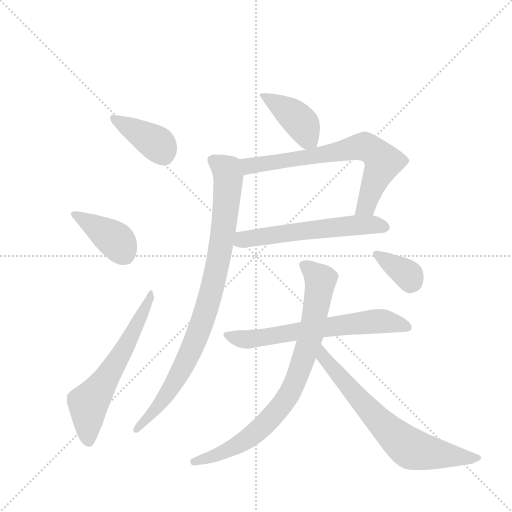
t = 0.00 s
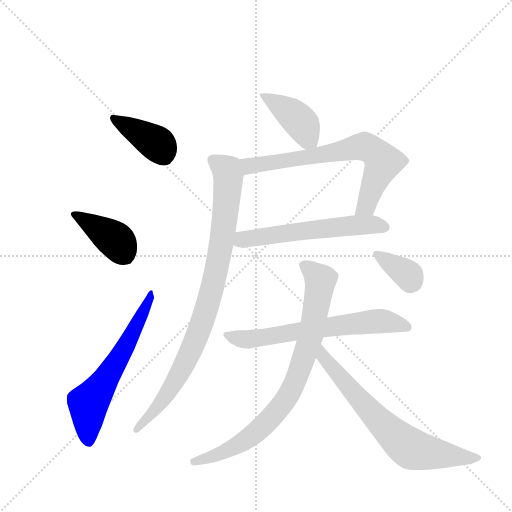
t = 1.71 s
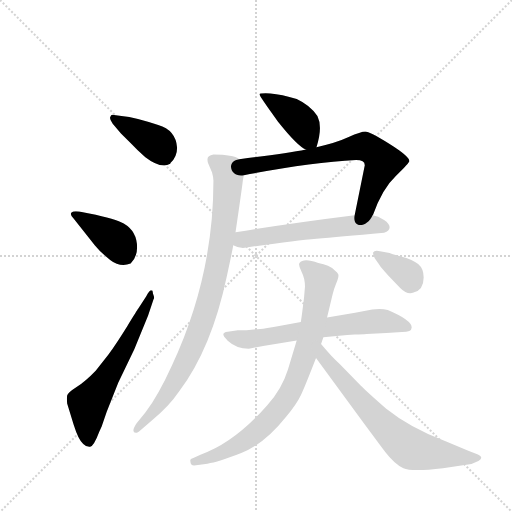
t = 3.41 s
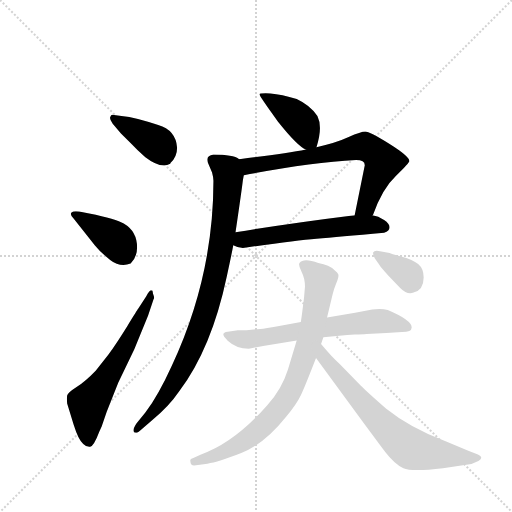
t = 5.12 s
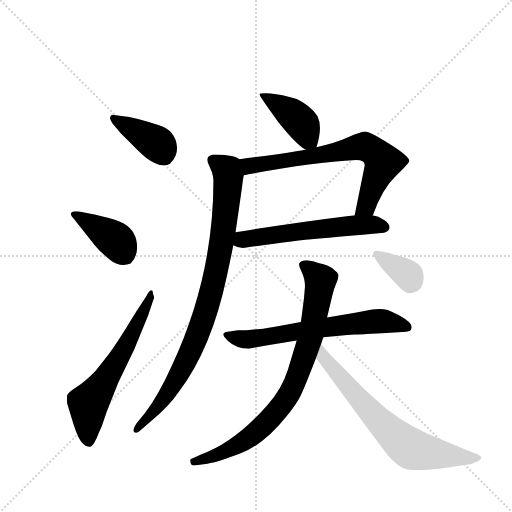
t = 6.82 s
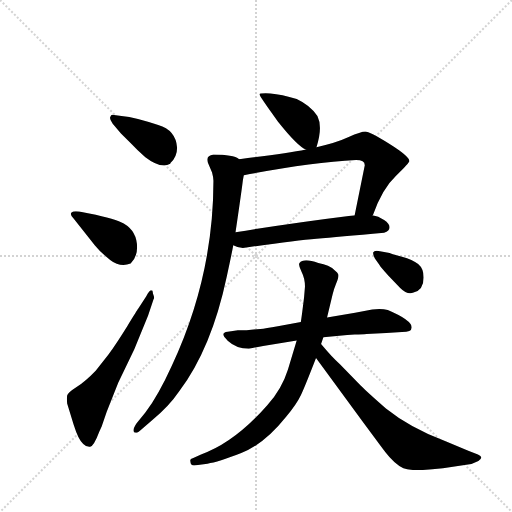
t = 8.53 s

The animated SVG that drew these frames (rendered in a browser with its animation timeline set to each time). Animation: 11 CSS @keyframes rules; one cycle of 8.53 s.

<svg version="1.1" viewBox="0 0 1024 1024" xmlns="http://www.w3.org/2000/svg">
  <g stroke="lightgray" stroke-dasharray="1,1" stroke-width="1" transform="scale(4, 4)">
    <line x1="0" y1="0" x2="256" y2="256"></line>
    <line x1="256" y1="0" x2="0" y2="256"></line>
    <line x1="128" y1="0" x2="128" y2="256"></line>
    <line x1="0" y1="128" x2="256" y2="128"></line>
  </g>
  <g transform="scale(0.92, -0.92) translate(60, -900)">
    <style type="text/css">
      
        @keyframes keyframes0 {
          from {
            stroke: blue;
            stroke-dashoffset: 407;
            stroke-width: 128;
          }
          57% {
            animation-timing-function: step-end;
            stroke: blue;
            stroke-dashoffset: 0;
            stroke-width: 128;
          }
          to {
            stroke: black;
            stroke-width: 1024;
          }
        }
        #make-me-a-hanzi-animation-0 {
          animation: keyframes0 0.5812174479166666s both;
          animation-delay: 0s;
          animation-timing-function: linear;
        }
      
        @keyframes keyframes1 {
          from {
            stroke: blue;
            stroke-dashoffset: 402;
            stroke-width: 128;
          }
          57% {
            animation-timing-function: step-end;
            stroke: blue;
            stroke-dashoffset: 0;
            stroke-width: 128;
          }
          to {
            stroke: black;
            stroke-width: 1024;
          }
        }
        #make-me-a-hanzi-animation-1 {
          animation: keyframes1 0.5771484375s both;
          animation-delay: 0.5812174479166666s;
          animation-timing-function: linear;
        }
      
        @keyframes keyframes2 {
          from {
            stroke: blue;
            stroke-dashoffset: 618;
            stroke-width: 128;
          }
          67% {
            animation-timing-function: step-end;
            stroke: blue;
            stroke-dashoffset: 0;
            stroke-width: 128;
          }
          to {
            stroke: black;
            stroke-width: 1024;
          }
        }
        #make-me-a-hanzi-animation-2 {
          animation: keyframes2 0.7529296875s both;
          animation-delay: 1.1583658854166665s;
          animation-timing-function: linear;
        }
      
        @keyframes keyframes3 {
          from {
            stroke: blue;
            stroke-dashoffset: 413;
            stroke-width: 128;
          }
          57% {
            animation-timing-function: step-end;
            stroke: blue;
            stroke-dashoffset: 0;
            stroke-width: 128;
          }
          to {
            stroke: black;
            stroke-width: 1024;
          }
        }
        #make-me-a-hanzi-animation-3 {
          animation: keyframes3 0.5861002604166666s both;
          animation-delay: 1.9112955729166665s;
          animation-timing-function: linear;
        }
      
        @keyframes keyframes4 {
          from {
            stroke: blue;
            stroke-dashoffset: 704;
            stroke-width: 128;
          }
          70% {
            animation-timing-function: step-end;
            stroke: blue;
            stroke-dashoffset: 0;
            stroke-width: 128;
          }
          to {
            stroke: black;
            stroke-width: 1024;
          }
        }
        #make-me-a-hanzi-animation-4 {
          animation: keyframes4 0.8229166666666666s both;
          animation-delay: 2.497395833333333s;
          animation-timing-function: linear;
        }
      
        @keyframes keyframes5 {
          from {
            stroke: blue;
            stroke-dashoffset: 580;
            stroke-width: 128;
          }
          65% {
            animation-timing-function: step-end;
            stroke: blue;
            stroke-dashoffset: 0;
            stroke-width: 128;
          }
          to {
            stroke: black;
            stroke-width: 1024;
          }
        }
        #make-me-a-hanzi-animation-5 {
          animation: keyframes5 0.7220052083333334s both;
          animation-delay: 3.3203124999999996s;
          animation-timing-function: linear;
        }
      
        @keyframes keyframes6 {
          from {
            stroke: blue;
            stroke-dashoffset: 904;
            stroke-width: 128;
          }
          75% {
            animation-timing-function: step-end;
            stroke: blue;
            stroke-dashoffset: 0;
            stroke-width: 128;
          }
          to {
            stroke: black;
            stroke-width: 1024;
          }
        }
        #make-me-a-hanzi-animation-6 {
          animation: keyframes6 0.9856770833333334s both;
          animation-delay: 4.042317708333333s;
          animation-timing-function: linear;
        }
      
        @keyframes keyframes7 {
          from {
            stroke: blue;
            stroke-dashoffset: 653;
            stroke-width: 128;
          }
          68% {
            animation-timing-function: step-end;
            stroke: blue;
            stroke-dashoffset: 0;
            stroke-width: 128;
          }
          to {
            stroke: black;
            stroke-width: 1024;
          }
        }
        #make-me-a-hanzi-animation-7 {
          animation: keyframes7 0.7814127604166666s both;
          animation-delay: 5.027994791666666s;
          animation-timing-function: linear;
        }
      
        @keyframes keyframes8 {
          from {
            stroke: blue;
            stroke-dashoffset: 825;
            stroke-width: 128;
          }
          73% {
            animation-timing-function: step-end;
            stroke: blue;
            stroke-dashoffset: 0;
            stroke-width: 128;
          }
          to {
            stroke: black;
            stroke-width: 1024;
          }
        }
        #make-me-a-hanzi-animation-8 {
          animation: keyframes8 0.92138671875s both;
          animation-delay: 5.809407552083333s;
          animation-timing-function: linear;
        }
      
        @keyframes keyframes9 {
          from {
            stroke: blue;
            stroke-dashoffset: 688;
            stroke-width: 128;
          }
          69% {
            animation-timing-function: step-end;
            stroke: blue;
            stroke-dashoffset: 0;
            stroke-width: 128;
          }
          to {
            stroke: black;
            stroke-width: 1024;
          }
        }
        #make-me-a-hanzi-animation-9 {
          animation: keyframes9 0.8098958333333334s both;
          animation-delay: 6.730794270833333s;
          animation-timing-function: linear;
        }
      
        @keyframes keyframes10 {
          from {
            stroke: blue;
            stroke-dashoffset: 350;
            stroke-width: 128;
          }
          53% {
            animation-timing-function: step-end;
            stroke: blue;
            stroke-dashoffset: 0;
            stroke-width: 128;
          }
          to {
            stroke: black;
            stroke-width: 1024;
          }
        }
        #make-me-a-hanzi-animation-10 {
          animation: keyframes10 0.5348307291666666s both;
          animation-delay: 7.540690104166666s;
          animation-timing-function: linear;
        }
      
    </style>
    
      <path d="M 284 628 Q 236 645 204 648 L 188 650 Q 181 652 180 646 Q 177 642 185 631 L 203 610 L 226 587 Q 238 574 256 558 Q 290 532 310 544 L 311 546 Q 325 560 325 579 Q 322 617 284 628 Z" fill="lightgray"></path>
    
      <path d="M 146 367 Q 158 352 179.5 335 Q 201 318 224 327 Q 238 341 238 362 Q 238 397 209 414 Q 193 424 134 436 L 112 440 Q 100 442 95.5 438 Q 91 434 100 425 L 146 367 Z" fill="lightgray"></path>
    
      <path d="M 240 228 Q 239 227 217 191.5 Q 195 156 175 128 L 148 94 Q 126 71 106.5 58.5 Q 87 46 86 40 Q 85 34 86 23 L 100 -23 Q 111 -58 121 -65 Q 128 -72 136 -71 Q 144 -70 156 -38 L 161 -27 L 172 5 L 197 68 L 232 141 L 262 214 L 274 250 Q 276 252 274 257.5 Q 272 263 272 266 Q 272 269 268.5 269 Q 265 269 258 256 L 240 228 Z" fill="lightgray"></path>
    
      <path d="M 628 580 Q 642 624 630 648 Q 615 671 585 685 Q 552 695 528 697 Q 504 698 504 695 Q 504 691 544 636 Q 587 582 605 575 C 624 565 624 565 628 580 Z" fill="lightgray"></path>
    
      <path d="M 470 519 Q 611 546 714 552 Q 733 552 733 541 L 711 432 C 705 403 738 404 750 432 L 751 433 Q 771 490 801 518 Q 830 546 830 550 Q 830 560 787 587 Q 743 614 734 614 Q 725 614 698 602 Q 670 589 628 580 L 605 575 Q 560 566 460 554 C 430 550 441 513 470 519 Z" fill="lightgray"></path>
    
      <path d="M 711 432 Q 574 415 452 395 C 422 390 419 379 447 367 Q 458 361 468 361 Q 581 377 628 381 Q 675 385 775 394 Q 787 398 787 406 Q 787 414 775 422 Q 762 430 750 432 L 711 432 Z" fill="lightgray"></path>
    
      <path d="M 452 395 Q 465 483 468 508 L 470 519 C 475 548 475 548 460 554 Q 447 564 404 564 Q 391 561 391 554 Q 391 550 392 546 L 401 525 Q 404 514 404 507 Q 404 299 314 106 Q 284 40 256 3 L 237 -20 Q 230 -30 230 -36 Q 230 -41 235 -41 Q 240 -41 248 -33 L 270 -14 Q 307 16 330 50 Q 400 143 433 299 Q 446 359 447 367 L 452 395 Z" fill="lightgray"></path>
    
      <path d="M 711 173 Q 728 173 737 174 L 780 176 L 814 178 Q 835 178 835 188 Q 835 204 783 226 Q 763 231 732 224 L 712 220 L 651 210 L 594 200 L 544 191 Q 517 186 506 185 L 476 182 L 457 182 L 435 179 Q 416 177 435 159.5 Q 454 142 481 142 L 512 148 L 585 160 L 643 167 L 695 172 L 711 173 Z" fill="lightgray"></path>
    
      <path d="M 651 210 L 663 260 Q 665 269 671 284 Q 677 299 675.5 303.5 Q 674 308 668 312 Q 656 324 632 328 Q 600 340 591 328 Q 588 324 595.5 309.5 Q 603 295 603 277 L 601 253 Q 596 212 594 200 L 585 160 L 566 97 Q 553 55 521 19 Q 450 -62 377 -88 L 359 -96 Q 352 -97 354 -104 Q 354 -112 362 -112 L 391 -108 Q 414 -105 464.5 -85 Q 515 -65 562 -6 Q 585 22 594 41 Q 603 60 627 122 L 638 152 L 643 167 L 651 210 Z" fill="lightgray"></path>
    
      <path d="M 627 122 L 725 -12 Q 776 -81 777 -82 Q 798 -109 817 -118 Q 835 -126 903 -118 L 950 -111 Q 966 -110 980 -102 Q 993 -94 979 -88 L 958 -80 L 910 -60 Q 831 -30 779 12 Q 739 47 724 62 L 679 108 Q 662 123 638 152 C 619 175 609 146 627 122 Z" fill="lightgray"></path>
    
      <path d="M 765 324 Q 767 320 785 300 L 810 274 Q 826 258 839 264 Q 861 270 861 297 Q 861 316 849 326 Q 837 336 814 342 Q 791 348 787 350 L 766 354 Q 754 357 751 351 Q 751 345 755 338 L 765 324 Z" fill="lightgray"></path>
    
    
      <clipPath id="make-me-a-hanzi-clip-0">
        <path d="M 284 628 Q 236 645 204 648 L 188 650 Q 181 652 180 646 Q 177 642 185 631 L 203 610 L 226 587 Q 238 574 256 558 Q 290 532 310 544 L 311 546 Q 325 560 325 579 Q 322 617 284 628 Z"></path>
      </clipPath>
      <path clip-path="url(#make-me-a-hanzi-clip-0)" d="M 188 640 L 282 587 L 302 549" fill="none" id="make-me-a-hanzi-animation-0" stroke-dasharray="279 558" stroke-linecap="round"></path>
    
      <clipPath id="make-me-a-hanzi-clip-1">
        <path d="M 146 367 Q 158 352 179.5 335 Q 201 318 224 327 Q 238 341 238 362 Q 238 397 209 414 Q 193 424 134 436 L 112 440 Q 100 442 95.5 438 Q 91 434 100 425 L 146 367 Z"></path>
      </clipPath>
      <path clip-path="url(#make-me-a-hanzi-clip-1)" d="M 101 433 L 191 378 L 213 344" fill="none" id="make-me-a-hanzi-animation-1" stroke-dasharray="274 548" stroke-linecap="round"></path>
    
      <clipPath id="make-me-a-hanzi-clip-2">
        <path d="M 240 228 Q 239 227 217 191.5 Q 195 156 175 128 L 148 94 Q 126 71 106.5 58.5 Q 87 46 86 40 Q 85 34 86 23 L 100 -23 Q 111 -58 121 -65 Q 128 -72 136 -71 Q 144 -70 156 -38 L 161 -27 L 172 5 L 197 68 L 232 141 L 262 214 L 274 250 Q 276 252 274 257.5 Q 272 263 272 266 Q 272 269 268.5 269 Q 265 269 258 256 L 240 228 Z"></path>
      </clipPath>
      <path clip-path="url(#make-me-a-hanzi-clip-2)" d="M 133 -61 L 132 23 L 218 155 L 268 265" fill="none" id="make-me-a-hanzi-animation-2" stroke-dasharray="490 980" stroke-linecap="round"></path>
    
      <clipPath id="make-me-a-hanzi-clip-3">
        <path d="M 628 580 Q 642 624 630 648 Q 615 671 585 685 Q 552 695 528 697 Q 504 698 504 695 Q 504 691 544 636 Q 587 582 605 575 C 624 565 624 565 628 580 Z"></path>
      </clipPath>
      <path clip-path="url(#make-me-a-hanzi-clip-3)" d="M 508 694 L 584 644 L 597 631 L 609 600 L 620 591" fill="none" id="make-me-a-hanzi-animation-3" stroke-dasharray="285 570" stroke-linecap="round"></path>
    
      <clipPath id="make-me-a-hanzi-clip-4">
        <path d="M 470 519 Q 611 546 714 552 Q 733 552 733 541 L 711 432 C 705 403 738 404 750 432 L 751 433 Q 771 490 801 518 Q 830 546 830 550 Q 830 560 787 587 Q 743 614 734 614 Q 725 614 698 602 Q 670 589 628 580 L 605 575 Q 560 566 460 554 C 430 550 441 513 470 519 Z"></path>
      </clipPath>
      <path clip-path="url(#make-me-a-hanzi-clip-4)" d="M 470 551 L 482 539 L 493 540 L 716 580 L 745 576 L 773 548 L 734 452 L 718 439" fill="none" id="make-me-a-hanzi-animation-4" stroke-dasharray="576 1152" stroke-linecap="round"></path>
    
      <clipPath id="make-me-a-hanzi-clip-5">
        <path d="M 711 432 Q 574 415 452 395 C 422 390 419 379 447 367 Q 458 361 468 361 Q 581 377 628 381 Q 675 385 775 394 Q 787 398 787 406 Q 787 414 775 422 Q 762 430 750 432 L 711 432 Z"></path>
      </clipPath>
      <path clip-path="url(#make-me-a-hanzi-clip-5)" d="M 456 373 L 506 386 L 674 407 L 751 412 L 776 406" fill="none" id="make-me-a-hanzi-animation-5" stroke-dasharray="452 904" stroke-linecap="round"></path>
    
      <clipPath id="make-me-a-hanzi-clip-6">
        <path d="M 452 395 Q 465 483 468 508 L 470 519 C 475 548 475 548 460 554 Q 447 564 404 564 Q 391 561 391 554 Q 391 550 392 546 L 401 525 Q 404 514 404 507 Q 404 299 314 106 Q 284 40 256 3 L 237 -20 Q 230 -30 230 -36 Q 230 -41 235 -41 Q 240 -41 248 -33 L 270 -14 Q 307 16 330 50 Q 400 143 433 299 Q 446 359 447 367 L 452 395 Z"></path>
      </clipPath>
      <path clip-path="url(#make-me-a-hanzi-clip-6)" d="M 403 551 L 428 535 L 436 508 L 423 379 L 403 278 L 368 168 L 325 78 L 278 10 L 237 -34" fill="none" id="make-me-a-hanzi-animation-6" stroke-dasharray="776 1552" stroke-linecap="round"></path>
    
      <clipPath id="make-me-a-hanzi-clip-7">
        <path d="M 711 173 Q 728 173 737 174 L 780 176 L 814 178 Q 835 178 835 188 Q 835 204 783 226 Q 763 231 732 224 L 712 220 L 651 210 L 594 200 L 544 191 Q 517 186 506 185 L 476 182 L 457 182 L 435 179 Q 416 177 435 159.5 Q 454 142 481 142 L 512 148 L 585 160 L 643 167 L 695 172 L 711 173 Z"></path>
      </clipPath>
      <path clip-path="url(#make-me-a-hanzi-clip-7)" d="M 434 169 L 476 162 L 766 202 L 826 189" fill="none" id="make-me-a-hanzi-animation-7" stroke-dasharray="525 1050" stroke-linecap="round"></path>
    
      <clipPath id="make-me-a-hanzi-clip-8">
        <path d="M 651 210 L 663 260 Q 665 269 671 284 Q 677 299 675.5 303.5 Q 674 308 668 312 Q 656 324 632 328 Q 600 340 591 328 Q 588 324 595.5 309.5 Q 603 295 603 277 L 601 253 Q 596 212 594 200 L 585 160 L 566 97 Q 553 55 521 19 Q 450 -62 377 -88 L 359 -96 Q 352 -97 354 -104 Q 354 -112 362 -112 L 391 -108 Q 414 -105 464.5 -85 Q 515 -65 562 -6 Q 585 22 594 41 Q 603 60 627 122 L 638 152 L 643 167 L 651 210 Z"></path>
      </clipPath>
      <path clip-path="url(#make-me-a-hanzi-clip-8)" d="M 599 324 L 637 289 L 611 153 L 571 47 L 527 -11 L 473 -58 L 432 -81 L 362 -104" fill="none" id="make-me-a-hanzi-animation-8" stroke-dasharray="697 1394" stroke-linecap="round"></path>
    
      <clipPath id="make-me-a-hanzi-clip-9">
        <path d="M 627 122 L 725 -12 Q 776 -81 777 -82 Q 798 -109 817 -118 Q 835 -126 903 -118 L 950 -111 Q 966 -110 980 -102 Q 993 -94 979 -88 L 958 -80 L 910 -60 Q 831 -30 779 12 Q 739 47 724 62 L 679 108 Q 662 123 638 152 C 619 175 609 146 627 122 Z"></path>
      </clipPath>
      <path clip-path="url(#make-me-a-hanzi-clip-9)" d="M 641 143 L 645 123 L 691 66 L 814 -62 L 855 -81 L 970 -95" fill="none" id="make-me-a-hanzi-animation-9" stroke-dasharray="560 1120" stroke-linecap="round"></path>
    
      <clipPath id="make-me-a-hanzi-clip-10">
        <path d="M 765 324 Q 767 320 785 300 L 810 274 Q 826 258 839 264 Q 861 270 861 297 Q 861 316 849 326 Q 837 336 814 342 Q 791 348 787 350 L 766 354 Q 754 357 751 351 Q 751 345 755 338 L 765 324 Z"></path>
      </clipPath>
      <path clip-path="url(#make-me-a-hanzi-clip-10)" d="M 760 347 L 821 307 L 831 289" fill="none" id="make-me-a-hanzi-animation-10" stroke-dasharray="222 444" stroke-linecap="round"></path>
    
  </g>
</svg>
